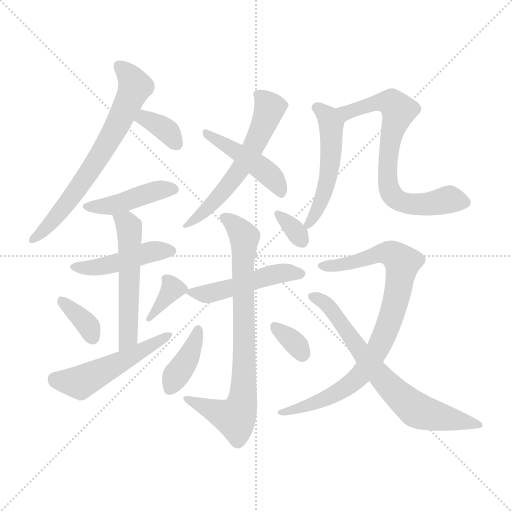
t = 0.00 s
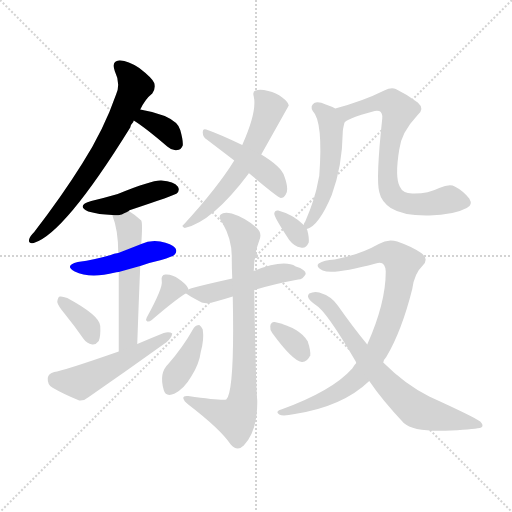
t = 2.45 s
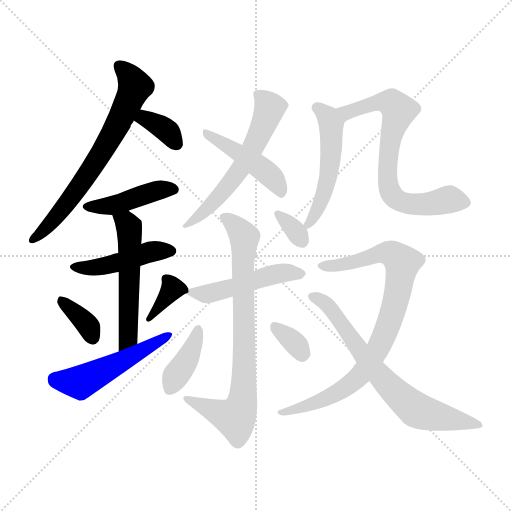
t = 4.89 s
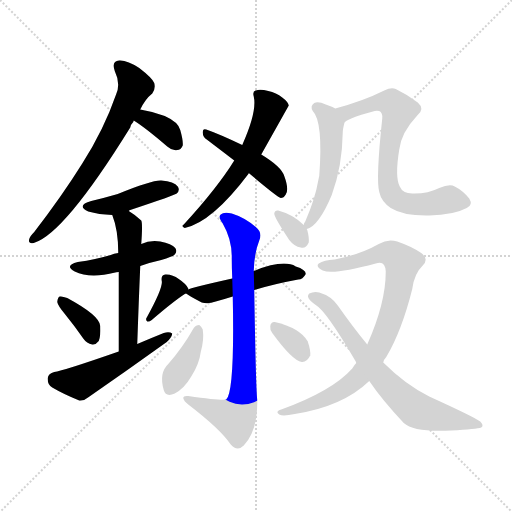
t = 7.34 s
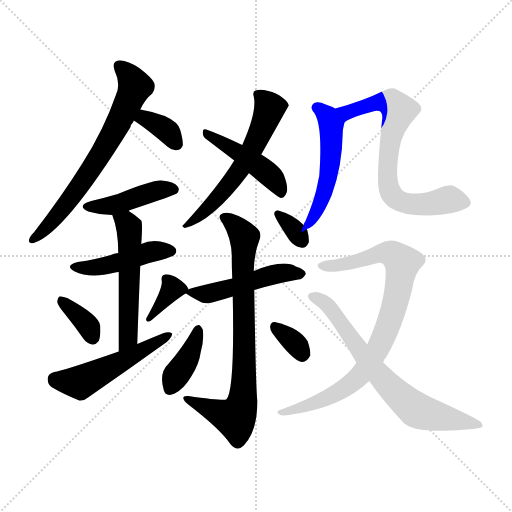
t = 9.78 s
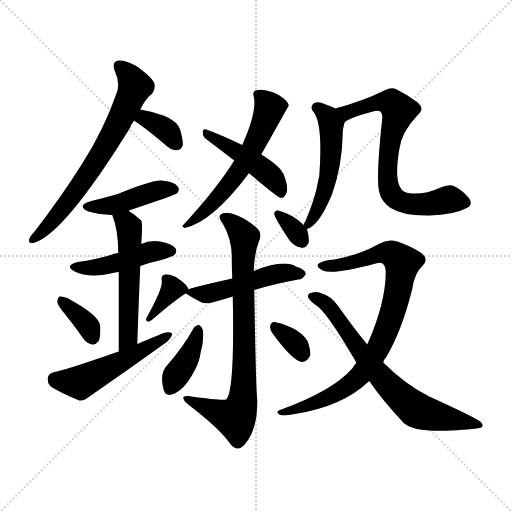
t = 12.23 s

The animated SVG that drew these frames (rendered in a browser with its animation timeline set to each time). Animation: 18 CSS @keyframes rules; one cycle of 12.23 s.

<svg version="1.1" viewBox="0 0 1024 1024" xmlns="http://www.w3.org/2000/svg">
  <g stroke="lightgray" stroke-dasharray="1,1" stroke-width="1" transform="scale(4, 4)">
    <line x1="0" y1="0" x2="256" y2="256"></line>
    <line x1="256" y1="0" x2="0" y2="256"></line>
    <line x1="128" y1="0" x2="128" y2="256"></line>
    <line x1="0" y1="128" x2="256" y2="128"></line>
  </g>
<g transform="scale(1, -1) translate(0, -900)">
   <style type="text/css">
    @keyframes keyframes0 {
      from {
       stroke: blue;
       stroke-dashoffset: 677;
       stroke-width: 128;
       }
       69% {
       animation-timing-function: step-end;
       stroke: blue;
       stroke-dashoffset: 0;
       stroke-width: 128;
       }
       to {
       stroke: black;
       stroke-width: 1024;
       }
       }
       #make-me-a-hanzi-animation-0 {
         animation: keyframes0 0.800944s both;
         animation-delay: 0.000000s;
         animation-timing-function: linear;
       }
    @keyframes keyframes1 {
      from {
       stroke: blue;
       stroke-dashoffset: 350;
       stroke-width: 128;
       }
       53% {
       animation-timing-function: step-end;
       stroke: blue;
       stroke-dashoffset: 0;
       stroke-width: 128;
       }
       to {
       stroke: black;
       stroke-width: 1024;
       }
       }
       #make-me-a-hanzi-animation-1 {
         animation: keyframes1 0.534831s both;
         animation-delay: 0.800944s;
         animation-timing-function: linear;
       }
    @keyframes keyframes2 {
      from {
       stroke: blue;
       stroke-dashoffset: 432;
       stroke-width: 128;
       }
       58% {
       animation-timing-function: step-end;
       stroke: blue;
       stroke-dashoffset: 0;
       stroke-width: 128;
       }
       to {
       stroke: black;
       stroke-width: 1024;
       }
       }
       #make-me-a-hanzi-animation-2 {
         animation: keyframes2 0.601562s both;
         animation-delay: 1.335775s;
         animation-timing-function: linear;
       }
    @keyframes keyframes3 {
      from {
       stroke: blue;
       stroke-dashoffset: 450;
       stroke-width: 128;
       }
       59% {
       animation-timing-function: step-end;
       stroke: blue;
       stroke-dashoffset: 0;
       stroke-width: 128;
       }
       to {
       stroke: black;
       stroke-width: 1024;
       }
       }
       #make-me-a-hanzi-animation-3 {
         animation: keyframes3 0.616211s both;
         animation-delay: 1.937337s;
         animation-timing-function: linear;
       }
    @keyframes keyframes4 {
      from {
       stroke: blue;
       stroke-dashoffset: 534;
       stroke-width: 128;
       }
       63% {
       animation-timing-function: step-end;
       stroke: blue;
       stroke-dashoffset: 0;
       stroke-width: 128;
       }
       to {
       stroke: black;
       stroke-width: 1024;
       }
       }
       #make-me-a-hanzi-animation-4 {
         animation: keyframes4 0.684570s both;
         animation-delay: 2.553548s;
         animation-timing-function: linear;
       }
    @keyframes keyframes5 {
      from {
       stroke: blue;
       stroke-dashoffset: 351;
       stroke-width: 128;
       }
       53% {
       animation-timing-function: step-end;
       stroke: blue;
       stroke-dashoffset: 0;
       stroke-width: 128;
       }
       to {
       stroke: black;
       stroke-width: 1024;
       }
       }
       #make-me-a-hanzi-animation-5 {
         animation: keyframes5 0.535645s both;
         animation-delay: 3.238118s;
         animation-timing-function: linear;
       }
    @keyframes keyframes6 {
      from {
       stroke: blue;
       stroke-dashoffset: 355;
       stroke-width: 128;
       }
       54% {
       animation-timing-function: step-end;
       stroke: blue;
       stroke-dashoffset: 0;
       stroke-width: 128;
       }
       to {
       stroke: black;
       stroke-width: 1024;
       }
       }
       #make-me-a-hanzi-animation-6 {
         animation: keyframes6 0.538900s both;
         animation-delay: 3.773763s;
         animation-timing-function: linear;
       }
    @keyframes keyframes7 {
      from {
       stroke: blue;
       stroke-dashoffset: 510;
       stroke-width: 128;
       }
       62% {
       animation-timing-function: step-end;
       stroke: blue;
       stroke-dashoffset: 0;
       stroke-width: 128;
       }
       to {
       stroke: black;
       stroke-width: 1024;
       }
       }
       #make-me-a-hanzi-animation-7 {
         animation: keyframes7 0.665039s both;
         animation-delay: 4.312663s;
         animation-timing-function: linear;
       }
    @keyframes keyframes8 {
      from {
       stroke: blue;
       stroke-dashoffset: 582;
       stroke-width: 128;
       }
       65% {
       animation-timing-function: step-end;
       stroke: blue;
       stroke-dashoffset: 0;
       stroke-width: 128;
       }
       to {
       stroke: black;
       stroke-width: 1024;
       }
       }
       #make-me-a-hanzi-animation-8 {
         animation: keyframes8 0.723633s both;
         animation-delay: 4.977702s;
         animation-timing-function: linear;
       }
    @keyframes keyframes9 {
      from {
       stroke: blue;
       stroke-dashoffset: 453;
       stroke-width: 128;
       }
       60% {
       animation-timing-function: step-end;
       stroke: blue;
       stroke-dashoffset: 0;
       stroke-width: 128;
       }
       to {
       stroke: black;
       stroke-width: 1024;
       }
       }
       #make-me-a-hanzi-animation-9 {
         animation: keyframes9 0.618652s both;
         animation-delay: 5.701335s;
         animation-timing-function: linear;
       }
    @keyframes keyframes10 {
      from {
       stroke: blue;
       stroke-dashoffset: 486;
       stroke-width: 128;
       }
       61% {
       animation-timing-function: step-end;
       stroke: blue;
       stroke-dashoffset: 0;
       stroke-width: 128;
       }
       to {
       stroke: black;
       stroke-width: 1024;
       }
       }
       #make-me-a-hanzi-animation-10 {
         animation: keyframes10 0.645508s both;
         animation-delay: 6.319987s;
         animation-timing-function: linear;
       }
    @keyframes keyframes11 {
      from {
       stroke: blue;
       stroke-dashoffset: 783;
       stroke-width: 128;
       }
       72% {
       animation-timing-function: step-end;
       stroke: blue;
       stroke-dashoffset: 0;
       stroke-width: 128;
       }
       to {
       stroke: black;
       stroke-width: 1024;
       }
       }
       #make-me-a-hanzi-animation-11 {
         animation: keyframes11 0.887207s both;
         animation-delay: 6.965495s;
         animation-timing-function: linear;
       }
    @keyframes keyframes12 {
      from {
       stroke: blue;
       stroke-dashoffset: 387;
       stroke-width: 128;
       }
       56% {
       animation-timing-function: step-end;
       stroke: blue;
       stroke-dashoffset: 0;
       stroke-width: 128;
       }
       to {
       stroke: black;
       stroke-width: 1024;
       }
       }
       #make-me-a-hanzi-animation-12 {
         animation: keyframes12 0.564941s both;
         animation-delay: 7.852702s;
         animation-timing-function: linear;
       }
    @keyframes keyframes13 {
      from {
       stroke: blue;
       stroke-dashoffset: 332;
       stroke-width: 128;
       }
       52% {
       animation-timing-function: step-end;
       stroke: blue;
       stroke-dashoffset: 0;
       stroke-width: 128;
       }
       to {
       stroke: black;
       stroke-width: 1024;
       }
       }
       #make-me-a-hanzi-animation-13 {
         animation: keyframes13 0.520182s both;
         animation-delay: 8.417643s;
         animation-timing-function: linear;
       }
    @keyframes keyframes14 {
      from {
       stroke: blue;
       stroke-dashoffset: 329;
       stroke-width: 128;
       }
       52% {
       animation-timing-function: step-end;
       stroke: blue;
       stroke-dashoffset: 0;
       stroke-width: 128;
       }
       to {
       stroke: black;
       stroke-width: 1024;
       }
       }
       #make-me-a-hanzi-animation-14 {
         animation: keyframes14 0.517741s both;
         animation-delay: 8.937826s;
         animation-timing-function: linear;
       }
    @keyframes keyframes15 {
      from {
       stroke: blue;
       stroke-dashoffset: 948;
       stroke-width: 128;
       }
       76% {
       animation-timing-function: step-end;
       stroke: blue;
       stroke-dashoffset: 0;
       stroke-width: 128;
       }
       to {
       stroke: black;
       stroke-width: 1024;
       }
       }
       #make-me-a-hanzi-animation-15 {
         animation: keyframes15 1.021484s both;
         animation-delay: 9.455566s;
         animation-timing-function: linear;
       }
    @keyframes keyframes16 {
      from {
       stroke: blue;
       stroke-dashoffset: 844;
       stroke-width: 128;
       }
       73% {
       animation-timing-function: step-end;
       stroke: blue;
       stroke-dashoffset: 0;
       stroke-width: 128;
       }
       to {
       stroke: black;
       stroke-width: 1024;
       }
       }
       #make-me-a-hanzi-animation-16 {
         animation: keyframes16 0.936849s both;
         animation-delay: 10.477051s;
         animation-timing-function: linear;
       }
    @keyframes keyframes17 {
      from {
       stroke: blue;
       stroke-dashoffset: 694;
       stroke-width: 128;
       }
       69% {
       animation-timing-function: step-end;
       stroke: blue;
       stroke-dashoffset: 0;
       stroke-width: 128;
       }
       to {
       stroke: black;
       stroke-width: 1024;
       }
       }
       #make-me-a-hanzi-animation-17 {
         animation: keyframes17 0.814779s both;
         animation-delay: 11.413900s;
         animation-timing-function: linear;
       }
</style>
<path d="M 280.5 681.0 Q 290.5 702.0 304.5 713.0 Q 311.5 722.0 308.5 734.0 Q 304.5 744.0 278.5 764.0 Q 254.5 780.0 238.5 779.0 Q 222.5 778.0 229.5 758.0 Q 241.5 733.0 232.5 712.0 Q 207.5 640.0 164.5 573.0 Q 124.5 509.0 68.5 436.0 Q 59.5 427.0 58.5 422.0 Q 55.5 412.0 67.5 414.0 Q 128.5 432.0 260.5 645.0 Q 261.5 651.0 266.5 656.0 Q 266.5 657.0 267.5 659.0 L 280.5 681.0 Z" fill="lightgray"></path> 
<path d="M 267.5 659.0 Q 291.5 644.0 334.5 607.0 Q 344.5 598.0 354.5 600.0 Q 361.5 600.0 365.5 609.0 Q 366.5 619.0 360.5 640.0 Q 356.5 656.0 329.5 668.0 Q 305.5 677.0 280.5 681.0 C 250.5 686.0 242.5 675.0 267.5 659.0 Z" fill="lightgray"></path> 
<path d="M 257.5 478.0 Q 257.5 479.0 260.5 480.0 Q 350.5 510.0 353.5 513.0 Q 360.5 520.0 355.5 527.0 Q 348.5 537.0 322.5 539.0 Q 303.5 540.0 235.5 512.0 Q 211.5 505.0 182.5 498.0 Q 151.5 489.0 176.5 477.0 Q 197.5 471.0 224.5 470.0 C 240.5 469.0 240.5 469.0 257.5 478.0 Z" fill="lightgray"></path> 
<path d="M 280.5 368.0 Q 299.5 375.0 322.5 380.0 Q 344.5 387.0 348.5 390.0 Q 355.5 397.0 350.5 404.0 Q 343.5 413.0 320.5 417.0 Q 299.5 420.0 282.5 412.0 L 236.5 394.0 Q 227.5 393.0 221.5 390.0 Q 191.5 381.0 155.5 376.0 Q 127.5 369.0 149.5 357.0 Q 179.5 342.0 230.5 355.0 Q 231.5 356.0 237.5 356.0 L 280.5 368.0 Z" fill="lightgray"></path> 
<path d="M 274.5 212.0 Q 277.5 299.0 280.5 368.0 L 282.5 412.0 Q 285.5 454.0 282.5 459.0 Q 269.5 471.0 257.5 478.0 C 232.5 494.0 214.5 498.0 224.5 470.0 Q 236.5 440.0 236.5 394.0 L 237.5 356.0 Q 237.5 301.0 237.5 197.0 C 237.5 167.0 273.5 182.0 274.5 212.0 Z" fill="lightgray"></path> 
<path d="M 130.5 271.0 Q 148.5 249.0 166.5 223.0 Q 173.5 213.0 184.5 211.0 Q 191.5 210.0 197.5 218.0 Q 201.5 227.0 200.5 248.0 Q 199.5 269.0 134.5 304.0 Q 124.5 308.0 119.5 307.0 Q 115.5 306.0 114.5 296.0 Q 115.5 289.0 130.5 271.0 Z" fill="lightgray"></path> 
<path d="M 376.5 321.0 L 376.5 323.0 Q 372.5 332.0 357.5 342.0 Q 344.5 352.0 330.5 351.0 Q 321.5 350.0 323.5 338.0 Q 326.5 325.0 293.5 265.0 Q 290.5 261.0 294.5 257.0 Q 298.5 256.0 303.5 260.0 Q 346.5 297.0 369.5 312.0 Q 369.5 313.0 372.5 313.0 C 377.5 315.0 377.5 315.0 376.5 321.0 Z" fill="lightgray"></path> 
<path d="M 237.5 197.0 Q 125.5 158.0 108.5 156.0 Q 96.5 153.0 95.5 144.0 Q 94.5 131.0 104.5 125.0 Q 126.5 112.0 158.5 99.0 Q 168.5 98.0 177.5 106.0 Q 255.5 160.0 333.5 216.0 Q 343.5 225.0 344.5 233.0 Q 338.5 237.0 327.5 234.0 Q 302.5 224.0 274.5 212.0 L 237.5 197.0 Z" fill="lightgray"></path> 
<path d="M 522.5 591.0 Q 576.5 687.0 577.5 689.0 Q 576.5 696.0 564.5 705.0 Q 552.5 715.0 536.5 718.0 Q 520.5 722.0 511.5 719.0 Q 504.5 718.0 507.5 707.0 Q 514.5 677.0 484.5 610.0 L 468.5 579.0 Q 434.5 524.0 367.5 451.0 Q 361.5 447.0 369.5 444.0 Q 424.5 456.0 497.5 553.0 L 497.5 554.0 L 522.5 591.0 Z" fill="lightgray"></path> 
<path d="M 497.5 554.0 Q 554.5 506.0 561.5 504.0 Q 567.5 504.0 571.5 511.0 Q 578.5 521.0 568.5 548.0 Q 562.5 567.0 522.5 591.0 L 484.5 610.0 Q 438.5 632.0 412.5 641.0 Q 405.5 644.0 405.5 635.0 Q 405.5 626.0 413.5 621.0 Q 438.5 602.0 468.5 579.0 L 497.5 554.0 Z" fill="lightgray"></path> 
<path d="M 372.5 313.0 Q 376.5 309.0 403.5 295.0 Q 415.5 291.0 431.5 297.0 Q 446.5 301.0 465.5 307.0 L 508.5 320.0 Q 547.5 332.0 596.5 341.0 Q 605.5 341.0 611.5 352.0 Q 611.5 361.0 591.5 367.0 Q 567.5 382.0 507.5 358.0 L 464.5 343.0 Q 379.5 324.0 376.5 321.0 C 366.5 317.0 366.5 317.0 372.5 313.0 Z" fill="lightgray"></path> 
<path d="M 465.5 307.0 Q 469.5 118.0 452.5 101.0 Q 446.5 98.0 376.5 108.0 Q 366.5 109.0 366.5 104.0 Q 367.5 98.0 376.5 91.0 Q 440.5 42.0 461.5 11.0 Q 474.5 -4.0 487.5 9.0 Q 515.5 39.0 514.5 99.0 Q 511.5 130.0 508.5 320.0 L 507.5 358.0 Q 508.5 394.0 518.5 419.0 Q 525.5 435.0 511.5 446.0 Q 489.5 465.0 463.5 473.0 Q 447.5 477.0 441.5 471.0 Q 435.5 467.0 445.5 453.0 Q 464.5 420.0 463.5 383.0 Q 463.5 364.0 464.5 343.0 L 465.5 307.0 Z" fill="lightgray"></path> 
<path d="M 387.5 244.0 Q 365.5 205.0 336.5 172.0 Q 317.5 154.0 327.5 120.0 Q 331.5 105.0 349.5 113.0 Q 368.5 123.0 382.5 147.0 Q 398.5 172.0 401.5 196.0 Q 408.5 221.0 405.5 241.0 Q 402.5 248.0 398.5 250.0 Q 391.5 250.0 387.5 244.0 Z" fill="lightgray"></path> 
<path d="M 544.5 234.0 Q 584.5 179.0 603.5 176.0 Q 613.5 175.0 620.5 189.0 Q 621.5 199.0 615.5 217.0 Q 600.5 244.0 549.5 256.0 Q 542.5 257.0 540.5 248.0 Q 539.5 241.0 544.5 234.0 Z" fill="lightgray"></path> 
<path d="M 607.5 450.0 Q 586.5 471.0 556.5 479.0 Q 549.5 480.0 548.5 473.0 Q 547.5 467.0 578.5 420.0 Q 588.5 407.0 601.5 405.0 Q 611.5 402.0 617.5 415.0 Q 618.5 425.0 614.5 440.0 Q 613.5 441.0 613.5 442.0 L 607.5 450.0 Z" fill="lightgray"></path> 
<path d="M 688.5 653.0 Q 688.5 662.0 749.5 678.0 Q 753.5 679.0 758.5 678.0 Q 765.5 675.0 764.5 663.0 Q 751.5 542.0 758.5 516.0 Q 762.5 497.0 781.5 484.0 Q 806.5 468.0 858.5 469.0 Q 907.5 470.0 933.5 484.0 Q 946.5 490.0 938.5 503.0 Q 925.5 519.0 909.5 527.0 Q 899.5 533.0 878.5 524.0 Q 854.5 512.0 824.5 513.0 Q 805.5 513.0 799.5 527.0 Q 789.5 546.0 798.5 601.0 Q 802.5 635.0 834.5 669.0 Q 850.5 682.0 835.5 695.0 Q 814.5 711.0 791.5 722.0 Q 782.5 726.0 768.5 719.0 Q 726.5 698.0 670.5 683.0 Q 663.5 687.0 651.5 691.0 Q 636.5 698.0 628.5 694.0 Q 619.5 688.0 625.5 678.0 Q 646.5 657.0 638.5 548.0 Q 637.5 544.0 636.5 539.0 Q 630.5 503.0 610.5 457.0 Q 607.5 454.0 607.5 450.0 C 600.5 433.0 600.5 433.0 613.5 442.0 Q 637.5 448.0 663.5 510.0 Q 684.5 567.0 685.5 635.0 Q 685.5 641.0 688.5 653.0 Z" fill="lightgray"></path> 
<path d="M 766.5 175.0 Q 767.5 181.0 772.5 186.0 Q 803.5 238.0 824.5 322.0 Q 828.5 353.0 845.5 369.0 Q 858.5 382.0 842.5 394.0 Q 823.5 407.0 794.5 417.0 Q 775.5 423.0 757.5 412.0 Q 720.5 391.0 669.5 381.0 Q 647.5 380.0 637.5 373.0 Q 630.5 367.0 645.5 359.0 Q 666.5 350.0 751.5 373.0 Q 770.5 380.0 771.5 357.0 Q 771.5 294.0 734.5 211.0 L 712.5 174.0 Q 708.5 170.0 704.5 163.0 Q 664.5 118.0 562.5 81.0 Q 549.5 77.0 558.5 71.0 Q 565.5 67.0 589.5 72.0 Q 685.5 87.0 738.5 138.0 L 766.5 175.0 Z" fill="lightgray"></path> 
<path d="M 738.5 138.0 Q 763.5 101.0 807.5 54.0 Q 828.5 35.0 902.5 39.0 Q 953.5 42.0 962.5 45.0 Q 968.5 49.0 960.5 57.0 Q 948.5 66.0 858.5 107.0 Q 810.5 131.0 766.5 175.0 L 734.5 211.0 Q 706.5 245.0 675.5 289.0 Q 662.5 308.0 638.5 315.0 Q 628.5 318.0 618.5 313.0 Q 612.5 307.0 620.5 299.0 Q 624.5 295.0 631.5 290.0 Q 652.5 278.0 711.5 177.0 L 712.5 174.0 L 738.5 138.0 Z" fill="lightgray"></path> 
      <clipPath id="make-me-a-hanzi-clip-0">
      <path d="M 280.5 681.0 Q 290.5 702.0 304.5 713.0 Q 311.5 722.0 308.5 734.0 Q 304.5 744.0 278.5 764.0 Q 254.5 780.0 238.5 779.0 Q 222.5 778.0 229.5 758.0 Q 241.5 733.0 232.5 712.0 Q 207.5 640.0 164.5 573.0 Q 124.5 509.0 68.5 436.0 Q 59.5 427.0 58.5 422.0 Q 55.5 412.0 67.5 414.0 Q 128.5 432.0 260.5 645.0 Q 261.5 651.0 266.5 656.0 Q 266.5 657.0 267.5 659.0 L 280.5 681.0 Z" fill="lightgray"></path>
      </clipPath>
      <path clip-path="url(#make-me-a-hanzi-clip-0)" d="M 238.5 766.0 L 259.5 748.0 L 270.5 727.0 L 234.5 646.0 L 133.5 492.0 L 66.5 422.0 " fill="none" id="make-me-a-hanzi-animation-0" stroke-dasharray="549 1098" stroke-linecap="round"></path>

      <clipPath id="make-me-a-hanzi-clip-1">
      <path d="M 267.5 659.0 Q 291.5 644.0 334.5 607.0 Q 344.5 598.0 354.5 600.0 Q 361.5 600.0 365.5 609.0 Q 366.5 619.0 360.5 640.0 Q 356.5 656.0 329.5 668.0 Q 305.5 677.0 280.5 681.0 C 250.5 686.0 242.5 675.0 267.5 659.0 Z" fill="lightgray"></path>
      </clipPath>
      <path clip-path="url(#make-me-a-hanzi-clip-1)" d="M 275.5 662.0 L 289.5 663.0 L 316.5 650.0 L 337.5 635.0 L 351.5 615.0 " fill="none" id="make-me-a-hanzi-animation-1" stroke-dasharray="222 444" stroke-linecap="round"></path>

      <clipPath id="make-me-a-hanzi-clip-2">
      <path d="M 257.5 478.0 Q 257.5 479.0 260.5 480.0 Q 350.5 510.0 353.5 513.0 Q 360.5 520.0 355.5 527.0 Q 348.5 537.0 322.5 539.0 Q 303.5 540.0 235.5 512.0 Q 211.5 505.0 182.5 498.0 Q 151.5 489.0 176.5 477.0 Q 197.5 471.0 224.5 470.0 C 240.5 469.0 240.5 469.0 257.5 478.0 Z" fill="lightgray"></path>
      </clipPath>
      <path clip-path="url(#make-me-a-hanzi-clip-2)" d="M 176.5 488.0 L 225.5 489.0 L 313.5 519.0 L 347.5 521.0 " fill="none" id="make-me-a-hanzi-animation-2" stroke-dasharray="304 608" stroke-linecap="round"></path>

      <clipPath id="make-me-a-hanzi-clip-3">
      <path d="M 280.5 368.0 Q 299.5 375.0 322.5 380.0 Q 344.5 387.0 348.5 390.0 Q 355.5 397.0 350.5 404.0 Q 343.5 413.0 320.5 417.0 Q 299.5 420.0 282.5 412.0 L 236.5 394.0 Q 227.5 393.0 221.5 390.0 Q 191.5 381.0 155.5 376.0 Q 127.5 369.0 149.5 357.0 Q 179.5 342.0 230.5 355.0 Q 231.5 356.0 237.5 356.0 L 280.5 368.0 Z" fill="lightgray"></path>
      </clipPath>
      <path clip-path="url(#make-me-a-hanzi-clip-3)" d="M 150.5 367.0 L 204.5 367.0 L 303.5 397.0 L 340.5 398.0 " fill="none" id="make-me-a-hanzi-animation-3" stroke-dasharray="322 644" stroke-linecap="round"></path>

      <clipPath id="make-me-a-hanzi-clip-4">
      <path d="M 274.5 212.0 Q 277.5 299.0 280.5 368.0 L 282.5 412.0 Q 285.5 454.0 282.5 459.0 Q 269.5 471.0 257.5 478.0 C 232.5 494.0 214.5 498.0 224.5 470.0 Q 236.5 440.0 236.5 394.0 L 237.5 356.0 Q 237.5 301.0 237.5 197.0 C 237.5 167.0 273.5 182.0 274.5 212.0 Z" fill="lightgray"></path>
      </clipPath>
      <path clip-path="url(#make-me-a-hanzi-clip-4)" d="M 231.5 465.0 L 258.5 446.0 L 259.5 422.0 L 257.5 238.0 L 251.5 216.0 L 240.5 207.0 " fill="none" id="make-me-a-hanzi-animation-4" stroke-dasharray="406 812" stroke-linecap="round"></path>

      <clipPath id="make-me-a-hanzi-clip-5">
      <path d="M 130.5 271.0 Q 148.5 249.0 166.5 223.0 Q 173.5 213.0 184.5 211.0 Q 191.5 210.0 197.5 218.0 Q 201.5 227.0 200.5 248.0 Q 199.5 269.0 134.5 304.0 Q 124.5 308.0 119.5 307.0 Q 115.5 306.0 114.5 296.0 Q 115.5 289.0 130.5 271.0 Z" fill="lightgray"></path>
      </clipPath>
      <path clip-path="url(#make-me-a-hanzi-clip-5)" d="M 125.5 298.0 L 165.5 262.0 L 184.5 226.0 " fill="none" id="make-me-a-hanzi-animation-5" stroke-dasharray="223 446" stroke-linecap="round"></path>

      <clipPath id="make-me-a-hanzi-clip-6">
      <path d="M 376.5 321.0 L 376.5 323.0 Q 372.5 332.0 357.5 342.0 Q 344.5 352.0 330.5 351.0 Q 321.5 350.0 323.5 338.0 Q 326.5 325.0 293.5 265.0 Q 290.5 261.0 294.5 257.0 Q 298.5 256.0 303.5 260.0 Q 346.5 297.0 369.5 312.0 Q 369.5 313.0 372.5 313.0 C 377.5 315.0 377.5 315.0 376.5 321.0 Z" fill="lightgray"></path>
      </clipPath>
      <path clip-path="url(#make-me-a-hanzi-clip-6)" d="M 368.5 320.0 L 342.5 320.0 L 298.5 262.0 " fill="none" id="make-me-a-hanzi-animation-6" stroke-dasharray="227 454" stroke-linecap="round"></path>

      <clipPath id="make-me-a-hanzi-clip-7">
      <path d="M 237.5 197.0 Q 125.5 158.0 108.5 156.0 Q 96.5 153.0 95.5 144.0 Q 94.5 131.0 104.5 125.0 Q 126.5 112.0 158.5 99.0 Q 168.5 98.0 177.5 106.0 Q 255.5 160.0 333.5 216.0 Q 343.5 225.0 344.5 233.0 Q 338.5 237.0 327.5 234.0 Q 302.5 224.0 274.5 212.0 L 237.5 197.0 Z" fill="lightgray"></path>
      </clipPath>
      <path clip-path="url(#make-me-a-hanzi-clip-7)" d="M 109.5 142.0 L 165.5 137.0 L 339.5 230.0 " fill="none" id="make-me-a-hanzi-animation-7" stroke-dasharray="382 764" stroke-linecap="round"></path>

      <clipPath id="make-me-a-hanzi-clip-8">
      <path d="M 522.5 591.0 Q 576.5 687.0 577.5 689.0 Q 576.5 696.0 564.5 705.0 Q 552.5 715.0 536.5 718.0 Q 520.5 722.0 511.5 719.0 Q 504.5 718.0 507.5 707.0 Q 514.5 677.0 484.5 610.0 L 468.5 579.0 Q 434.5 524.0 367.5 451.0 Q 361.5 447.0 369.5 444.0 Q 424.5 456.0 497.5 553.0 L 497.5 554.0 L 522.5 591.0 Z" fill="lightgray"></path>
      </clipPath>
      <path clip-path="url(#make-me-a-hanzi-clip-8)" d="M 517.5 710.0 L 539.5 684.0 L 500.5 595.0 L 453.5 524.0 L 410.5 478.0 L 373.5 449.0 " fill="none" id="make-me-a-hanzi-animation-8" stroke-dasharray="454 908" stroke-linecap="round"></path>

      <clipPath id="make-me-a-hanzi-clip-9">
      <path d="M 497.5 554.0 Q 554.5 506.0 561.5 504.0 Q 567.5 504.0 571.5 511.0 Q 578.5 521.0 568.5 548.0 Q 562.5 567.0 522.5 591.0 L 484.5 610.0 Q 438.5 632.0 412.5 641.0 Q 405.5 644.0 405.5 635.0 Q 405.5 626.0 413.5 621.0 Q 438.5 602.0 468.5 579.0 L 497.5 554.0 Z" fill="lightgray"></path>
      </clipPath>
      <path clip-path="url(#make-me-a-hanzi-clip-9)" d="M 413.5 633.0 L 532.5 556.0 L 553.5 535.0 L 563.5 512.0 " fill="none" id="make-me-a-hanzi-animation-9" stroke-dasharray="325 650" stroke-linecap="round"></path>

      <clipPath id="make-me-a-hanzi-clip-10">
      <path d="M 372.5 313.0 Q 376.5 309.0 403.5 295.0 Q 415.5 291.0 431.5 297.0 Q 446.5 301.0 465.5 307.0 L 508.5 320.0 Q 547.5 332.0 596.5 341.0 Q 605.5 341.0 611.5 352.0 Q 611.5 361.0 591.5 367.0 Q 567.5 382.0 507.5 358.0 L 464.5 343.0 Q 379.5 324.0 376.5 321.0 C 366.5 317.0 366.5 317.0 372.5 313.0 Z" fill="lightgray"></path>
      </clipPath>
      <path clip-path="url(#make-me-a-hanzi-clip-10)" d="M 378.5 315.0 L 419.5 313.0 L 553.5 352.0 L 602.5 352.0 " fill="none" id="make-me-a-hanzi-animation-10" stroke-dasharray="358 716" stroke-linecap="round"></path>

      <clipPath id="make-me-a-hanzi-clip-11">
      <path d="M 465.5 307.0 Q 469.5 118.0 452.5 101.0 Q 446.5 98.0 376.5 108.0 Q 366.5 109.0 366.5 104.0 Q 367.5 98.0 376.5 91.0 Q 440.5 42.0 461.5 11.0 Q 474.5 -4.0 487.5 9.0 Q 515.5 39.0 514.5 99.0 Q 511.5 130.0 508.5 320.0 L 507.5 358.0 Q 508.5 394.0 518.5 419.0 Q 525.5 435.0 511.5 446.0 Q 489.5 465.0 463.5 473.0 Q 447.5 477.0 441.5 471.0 Q 435.5 467.0 445.5 453.0 Q 464.5 420.0 463.5 383.0 Q 463.5 364.0 464.5 343.0 L 465.5 307.0 Z" fill="lightgray"></path>
      </clipPath>
      <path clip-path="url(#make-me-a-hanzi-clip-11)" d="M 448.5 465.0 L 473.5 447.0 L 489.5 422.0 L 483.5 90.0 L 470.5 64.0 L 372.5 103.0 " fill="none" id="make-me-a-hanzi-animation-11" stroke-dasharray="655 1310" stroke-linecap="round"></path>

      <clipPath id="make-me-a-hanzi-clip-12">
      <path d="M 387.5 244.0 Q 365.5 205.0 336.5 172.0 Q 317.5 154.0 327.5 120.0 Q 331.5 105.0 349.5 113.0 Q 368.5 123.0 382.5 147.0 Q 398.5 172.0 401.5 196.0 Q 408.5 221.0 405.5 241.0 Q 402.5 248.0 398.5 250.0 Q 391.5 250.0 387.5 244.0 Z" fill="lightgray"></path>
      </clipPath>
      <path clip-path="url(#make-me-a-hanzi-clip-12)" d="M 396.5 241.0 L 387.5 208.0 L 340.5 123.0 " fill="none" id="make-me-a-hanzi-animation-12" stroke-dasharray="259 518" stroke-linecap="round"></path>

      <clipPath id="make-me-a-hanzi-clip-13">
      <path d="M 544.5 234.0 Q 584.5 179.0 603.5 176.0 Q 613.5 175.0 620.5 189.0 Q 621.5 199.0 615.5 217.0 Q 600.5 244.0 549.5 256.0 Q 542.5 257.0 540.5 248.0 Q 539.5 241.0 544.5 234.0 Z" fill="lightgray"></path>
      </clipPath>
      <path clip-path="url(#make-me-a-hanzi-clip-13)" d="M 552.5 244.0 L 594.5 209.0 L 604.5 190.0 " fill="none" id="make-me-a-hanzi-animation-13" stroke-dasharray="204 408" stroke-linecap="round"></path>

      <clipPath id="make-me-a-hanzi-clip-14">
      <path d="M 607.5 450.0 Q 586.5 471.0 556.5 479.0 Q 549.5 480.0 548.5 473.0 Q 547.5 467.0 578.5 420.0 Q 588.5 407.0 601.5 405.0 Q 611.5 402.0 617.5 415.0 Q 618.5 425.0 614.5 440.0 Q 613.5 441.0 613.5 442.0 L 607.5 450.0 Z" fill="lightgray"></path>
      </clipPath>
      <path clip-path="url(#make-me-a-hanzi-clip-14)" d="M 555.5 472.0 L 581.5 450.0 L 604.5 418.0 " fill="none" id="make-me-a-hanzi-animation-14" stroke-dasharray="201 402" stroke-linecap="round"></path>

      <clipPath id="make-me-a-hanzi-clip-15">
      <path d="M 688.5 653.0 Q 688.5 662.0 749.5 678.0 Q 753.5 679.0 758.5 678.0 Q 765.5 675.0 764.5 663.0 Q 751.5 542.0 758.5 516.0 Q 762.5 497.0 781.5 484.0 Q 806.5 468.0 858.5 469.0 Q 907.5 470.0 933.5 484.0 Q 946.5 490.0 938.5 503.0 Q 925.5 519.0 909.5 527.0 Q 899.5 533.0 878.5 524.0 Q 854.5 512.0 824.5 513.0 Q 805.5 513.0 799.5 527.0 Q 789.5 546.0 798.5 601.0 Q 802.5 635.0 834.5 669.0 Q 850.5 682.0 835.5 695.0 Q 814.5 711.0 791.5 722.0 Q 782.5 726.0 768.5 719.0 Q 726.5 698.0 670.5 683.0 Q 663.5 687.0 651.5 691.0 Q 636.5 698.0 628.5 694.0 Q 619.5 688.0 625.5 678.0 Q 646.5 657.0 638.5 548.0 Q 637.5 544.0 636.5 539.0 Q 630.5 503.0 610.5 457.0 Q 607.5 454.0 607.5 450.0 C 600.5 433.0 600.5 433.0 613.5 442.0 Q 637.5 448.0 663.5 510.0 Q 684.5 567.0 685.5 635.0 Q 685.5 641.0 688.5 653.0 Z" fill="lightgray"></path>
      </clipPath>
      <path clip-path="url(#make-me-a-hanzi-clip-15)" d="M 615.5 449.0 L 651.5 522.0 L 662.5 596.0 L 662.5 658.0 L 697.5 677.0 L 754.5 694.0 L 780.5 694.0 L 797.5 679.0 L 776.5 589.0 L 774.5 546.0 L 783.5 511.0 L 796.5 499.0 L 817.5 492.0 L 848.5 491.0 L 895.5 501.0 L 930.5 495.0 " fill="none" id="make-me-a-hanzi-animation-15" stroke-dasharray="820 1640" stroke-linecap="round"></path>

      <clipPath id="make-me-a-hanzi-clip-16">
      <path d="M 766.5 175.0 Q 767.5 181.0 772.5 186.0 Q 803.5 238.0 824.5 322.0 Q 828.5 353.0 845.5 369.0 Q 858.5 382.0 842.5 394.0 Q 823.5 407.0 794.5 417.0 Q 775.5 423.0 757.5 412.0 Q 720.5 391.0 669.5 381.0 Q 647.5 380.0 637.5 373.0 Q 630.5 367.0 645.5 359.0 Q 666.5 350.0 751.5 373.0 Q 770.5 380.0 771.5 357.0 Q 771.5 294.0 734.5 211.0 L 712.5 174.0 Q 708.5 170.0 704.5 163.0 Q 664.5 118.0 562.5 81.0 Q 549.5 77.0 558.5 71.0 Q 565.5 67.0 589.5 72.0 Q 685.5 87.0 738.5 138.0 L 766.5 175.0 Z" fill="lightgray"></path>
      </clipPath>
      <path clip-path="url(#make-me-a-hanzi-clip-16)" d="M 644.5 368.0 L 715.5 377.0 L 772.5 395.0 L 791.5 388.0 L 804.5 372.0 L 776.5 248.0 L 756.5 202.0 L 720.5 149.0 L 668.5 111.0 L 564.5 74.0 " fill="none" id="make-me-a-hanzi-animation-16" stroke-dasharray="716 1432" stroke-linecap="round"></path>

      <clipPath id="make-me-a-hanzi-clip-17">
      <path d="M 738.5 138.0 Q 763.5 101.0 807.5 54.0 Q 828.5 35.0 902.5 39.0 Q 953.5 42.0 962.5 45.0 Q 968.5 49.0 960.5 57.0 Q 948.5 66.0 858.5 107.0 Q 810.5 131.0 766.5 175.0 L 734.5 211.0 Q 706.5 245.0 675.5 289.0 Q 662.5 308.0 638.5 315.0 Q 628.5 318.0 618.5 313.0 Q 612.5 307.0 620.5 299.0 Q 624.5 295.0 631.5 290.0 Q 652.5 278.0 711.5 177.0 L 712.5 174.0 L 738.5 138.0 Z" fill="lightgray"></path>
      </clipPath>
      <path clip-path="url(#make-me-a-hanzi-clip-17)" d="M 625.5 307.0 L 659.5 285.0 L 751.5 157.0 L 826.5 84.0 L 873.5 67.0 L 957.5 50.0 " fill="none" id="make-me-a-hanzi-animation-17" stroke-dasharray="566 1132" stroke-linecap="round"></path>

</g>
</svg>
